Run: headless pygame with SDL's dummy video driver; simulated clock (each Clock.tick advances the game by its frame time, no real sleeping); random seed 0; keys injected as events and as key.get_pressed() state; no mouse input; restart key C tapped at the start of phases 3 and 4.
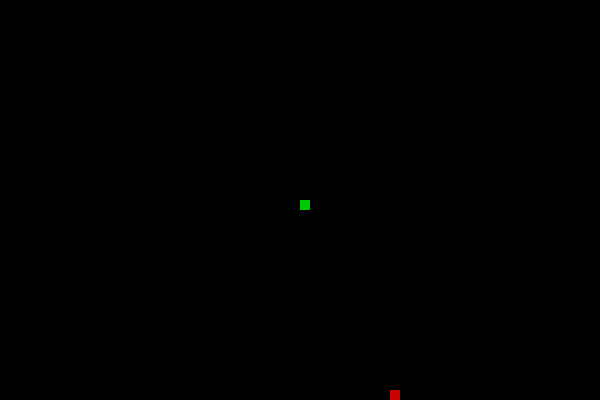
Frame 1 of 4 · flips 1–60 · no input
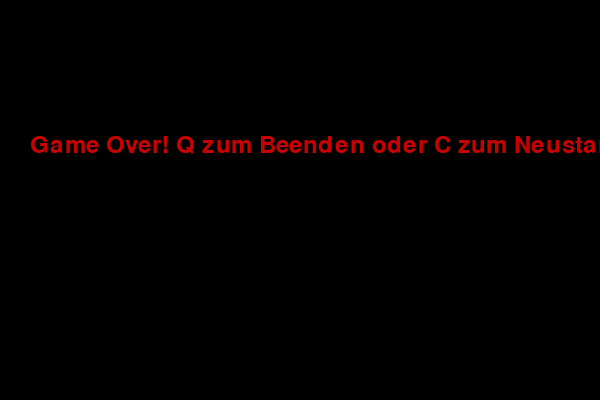
Frame 2 of 4 · flips 61–180 · tapped SPACE, RETURN · held RIGHT (→), D
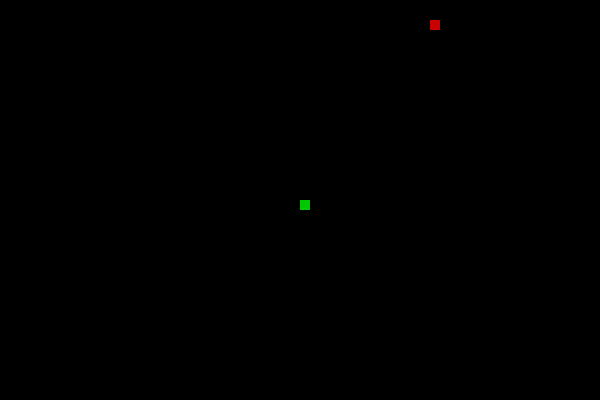
Frame 3 of 4 · flips 181–300 · tapped C · held DOWN (↓), S
Frame 4 of 4 · flips 301–420 · tapped C · held LEFT (←), A, UP (↑), W · screen same as frame 2, image omitted

The pygame program that drew these frames:

import pygame
import time
import random

# Initialisierung
pygame.init()

# Farben
white = (255, 255, 255)
black = (0, 0, 0)
red = (200, 0, 0)
green = (0, 200, 0)

# Fenstergröße
width = 600
height = 400

# Fenster
win = pygame.display.set_mode((width, height))
pygame.display.set_caption('Snake Game by Fabian648')

# Snake-Parameter
snake_block = 10
snake_speed = 15
clock = pygame.time.Clock()
font = pygame.font.SysFont(None, 35)

def draw_snake(snake_block, snake_list):
    for block in snake_list:
        pygame.draw.rect(win, green, [block[0], block[1], snake_block, snake_block])

def message(msg, color):
    text = font.render(msg, True, color)
    win.blit(text, [width // 20, height // 3])

def game_loop():
    game_over = False
    game_close = False

    x = width // 2
    y = height // 2
    x_change = 0
    y_change = 0

    snake = []
    length = 1

    food_x = round(random.randrange(0, width - snake_block) / 10.0) * 10.0
    food_y = round(random.randrange(0, height - snake_block) / 10.0) * 10.0

    while not game_over:

        while game_close:
            win.fill(black)
            message("Game Over! Q zum Beenden oder C zum Neustarten", red)
            pygame.display.update()

            for event in pygame.event.get():
                if event.type == pygame.QUIT:
                    game_over = True
                    game_close = False
                if event.type == pygame.KEYDOWN:
                    if event.key == pygame.K_q:
                        game_over = True
                        game_close = False
                    if event.key == pygame.K_c:
                        game_loop()

        for event in pygame.event.get():
            if event.type == pygame.QUIT:
                game_over = True
            if event.type == pygame.KEYDOWN:
                if event.key == pygame.K_LEFT:
                    x_change = -snake_block
                    y_change = 0
                elif event.key == pygame.K_RIGHT:
                    x_change = snake_block
                    y_change = 0
                elif event.key == pygame.K_UP:
                    y_change = -snake_block
                    x_change = 0
                elif event.key == pygame.K_DOWN:
                    y_change = snake_block
                    x_change = 0

        x += x_change
        y += y_change

        if x >= width or x < 0 or y >= height or y < 0:
            game_close = True

        win.fill(black)
        pygame.draw.rect(win, red, [food_x, food_y, snake_block, snake_block])
        snake_head = [x, y]
        snake.append(snake_head)

        if len(snake) > length:
            del snake[0]

        for segment in snake[:-1]:
            if segment == snake_head:
                game_close = True

        draw_snake(snake_block, snake)
        pygame.display.update()

        if x == food_x and y == food_y:
            food_x = round(random.randrange(0, width - snake_block) / 10.0) * 10.0
            food_y = round(random.randrange(0, height - snake_block) / 10.0) * 10.0
            length += 1

        clock.tick(snake_speed)

    pygame.quit()
    quit()

game_loop()
